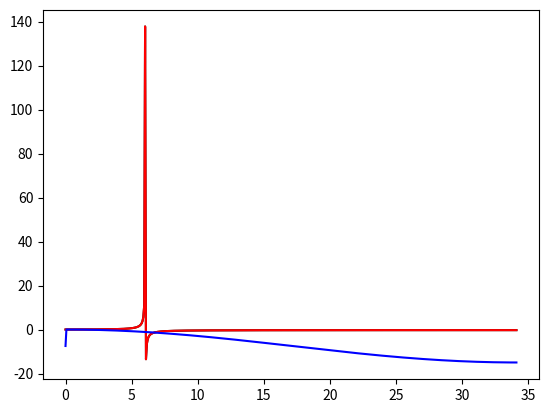

Here is the Python script that generated this plot:
import numpy as np
import matplotlib.pyplot as plt

def time2freq(time):
	samp_time = np.mean(np.diff(time))
	samp_freq = 1/samp_time
	samp_freq /= 2 # Nyquist limit
	freq = np.linspace(0, 1, np.floor(time.shape[0]/2.).astype(int)-1)*samp_freq
	return freq

def dft(inputs):
	'''
	unoptimized DFFT in condensed form
	'''
	return np.real(np.array([np.sum(inputs[n]*np.exp(-2j*np.pi*k*n/inputs.shape[0]) for n in range(inputs.shape[0])) for k in range(inputs.shape[0])]))

def fft(inputs):
	# not working yet... not sure why. need to add recursion?
	fft = np.zeros(inputs.shape)
	N = inputs.shape[0]
	w = np.exp(-2j*np.pi/N)
	idxs = np.arange(0, np.floor(N/2).astype(int)-1)
	fft_even =  dft(inputs[2*idxs])
	fft_odd = dft(inputs[(2*idxs)+1])
	return np.array([fft_even[k] - fft_odd[k]*np.power(w, k) for k in range(fft_even.shape[0])])

# --- Start of Consistency Test --- #

time = np.linspace(0, 15, 2**10)
sine = np.sin(2*np.pi*6*time)

freq = time2freq(time)

sine_fft = dft(sine)[:freq.shape[0]]

good_fft  = np.real(np.fft.fft(sine)[:freq.shape[0]])

fft = fft(time)

print(fft.shape)

plt.plot(freq, sine_fft, 'k')
plt.plot(freq, good_fft, 'r')
plt.plot(freq, fft, 'b')
plt.show()

# --- End of Consistency Test --- #